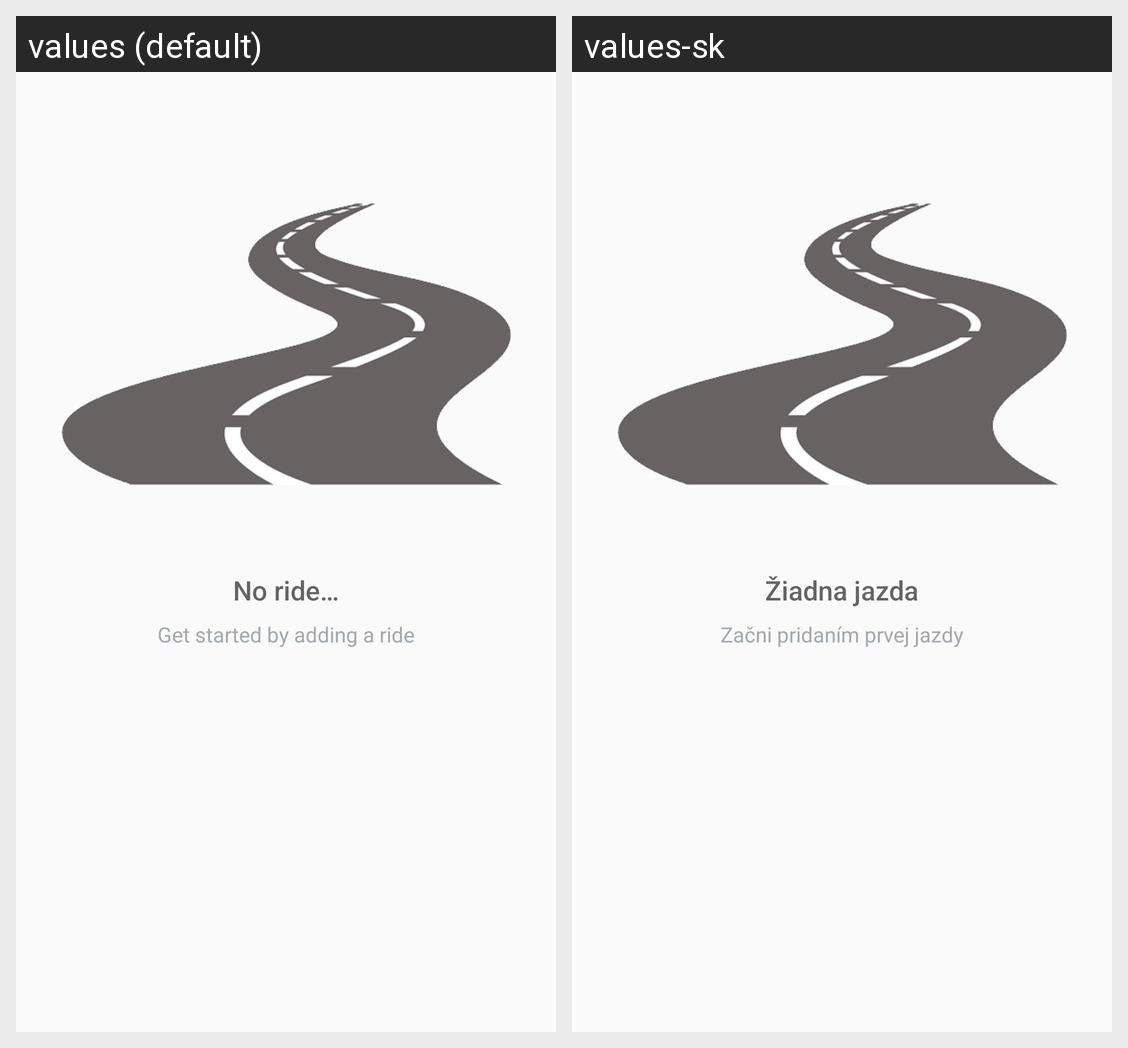

The Android screen above is rendered under two locales of the same app. Produce the string resources it draws, with the default and per-locale values.
Android screen res/layout/content_main.xml rendered under 2 locales, left to right: values (default), values-sk. Device: Nexus 5 (rendered at 1080×1920; each locale shown at half size, 540×960, under a caption strip naming it); theme AppTheme.
Strings drawn on this screen, with the default value and each locale's value (text and hints the layout hard-codes, and strings that could not be matched under every locale, appear in the picture but are not listed):

empty_view_title_text
  values: No ride…
  values-sk: Žiadna jazda

empty_view_subtitle_text
  values: Get started by adding a ride
  values-sk: Začni pridaním prvej jazdy
